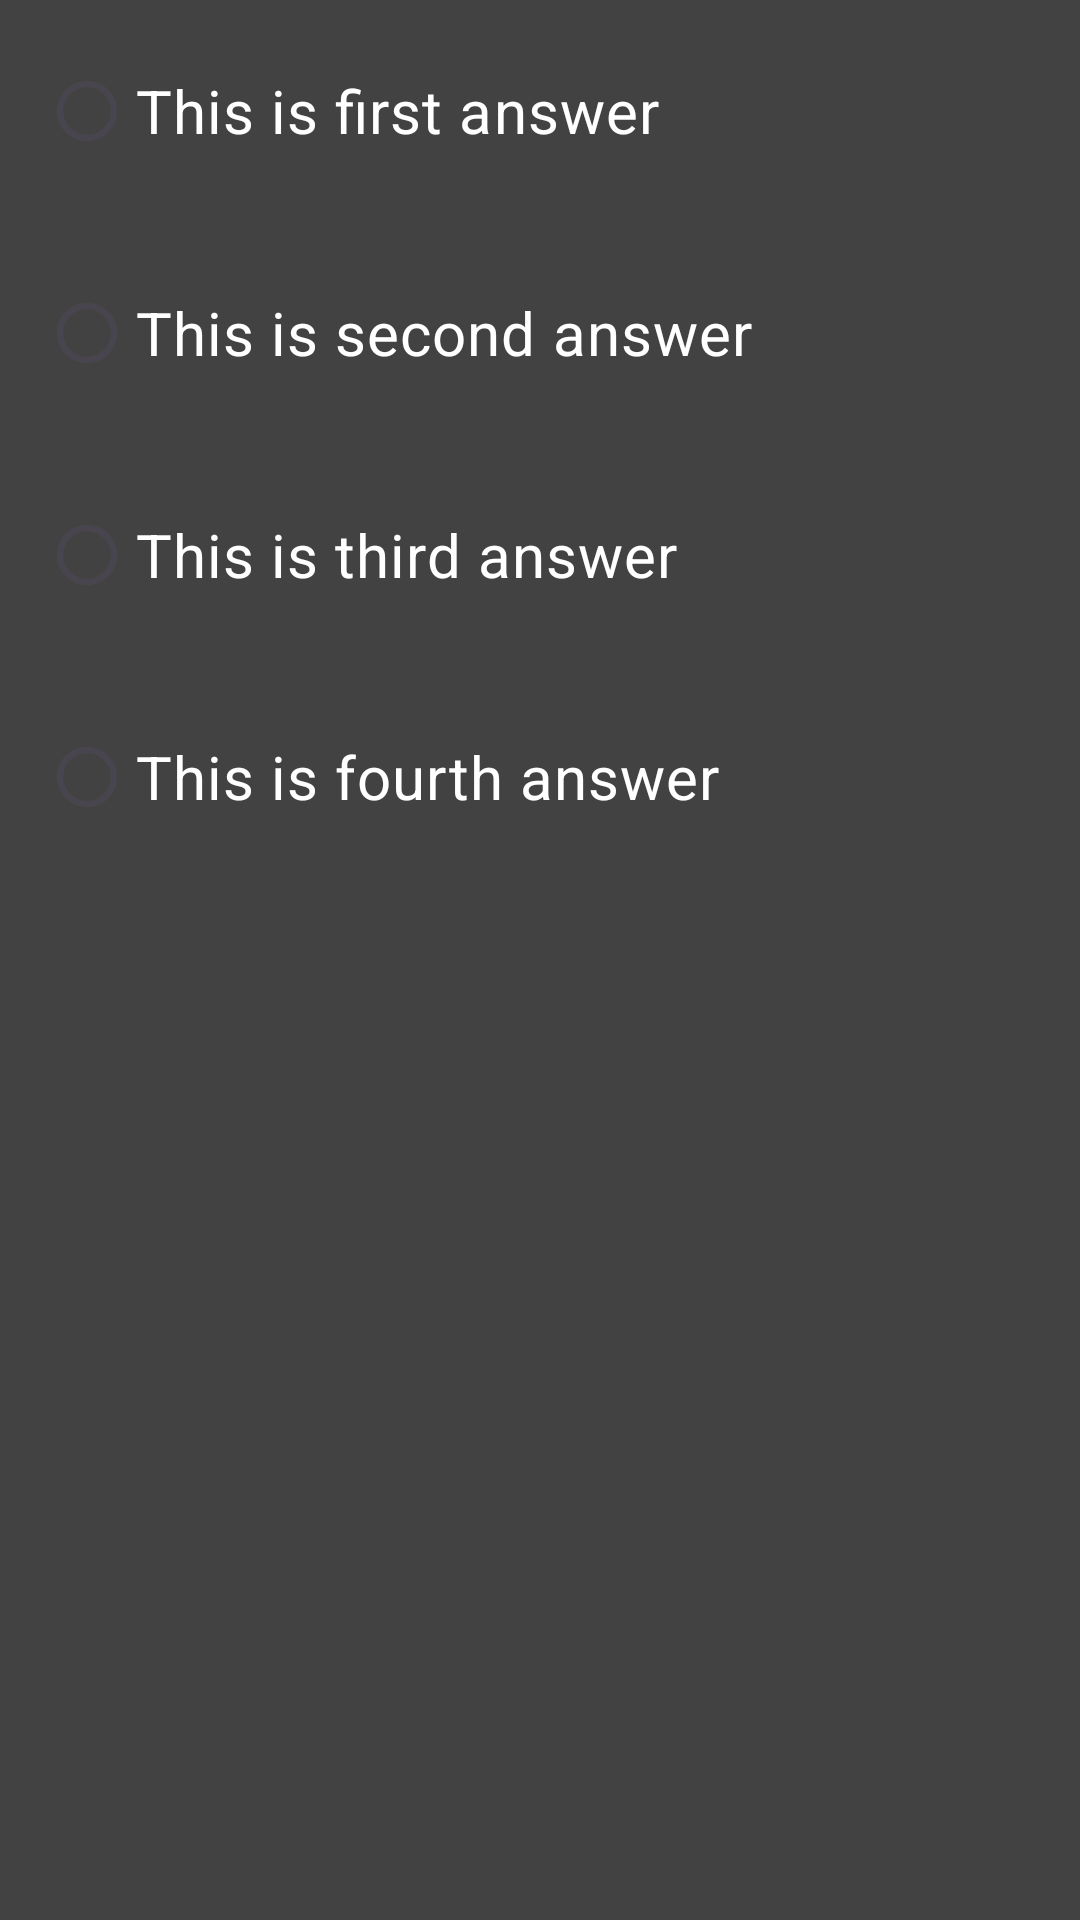

Produce the Android XML layout that renders to this screen, including the resource entries it uses.
<!-- AndroidManifest.xml: application theme Theme.MyProjectLTDT -->
<!-- res/layout/fouranswer_fragment_layout.xml -->
<?xml version="1.0" encoding="utf-8"?>
<androidx.constraintlayout.widget.ConstraintLayout xmlns:android="http://schemas.android.com/apk/res/android"
    xmlns:app="http://schemas.android.com/apk/res-auto"
    xmlns:tools="http://schemas.android.com/tools"
    android:layout_width="match_parent"
    android:layout_height="match_parent">

    <LinearLayout
        android:id="@+id/linearLayout3"
        android:layout_width="0dp"
        android:layout_height="0dp"
        android:background="@color/cardview_dark_background"
        android:gravity="center_vertical"
        android:orientation="horizontal"
        app:layout_constraintBottom_toTopOf="@+id/guideline2"
        app:layout_constraintEnd_toEndOf="parent"
        app:layout_constraintHorizontal_bias="0.0"
        app:layout_constraintStart_toStartOf="parent"
        app:layout_constraintTop_toTopOf="@+id/guideline3"
        app:layout_constraintVertical_bias="1.0" />

    <RadioGroup
        android:layout_width="0dp"
        android:layout_height="0dp"
        app:layout_constraintBottom_toBottomOf="@+id/linearLayout3"
        app:layout_constraintEnd_toEndOf="parent"
        app:layout_constraintStart_toStartOf="parent"
        app:layout_constraintTop_toTopOf="@+id/guideline3">

        <RadioButton
            android:id="@+id/anwer1"
            android:layout_width="match_parent"
            android:layout_height="wrap_content"
            android:layout_margin="13dp"
            android:buttonTint="#fff"
            android:backgroundTint="@color/black"
            android:text="This is first answer"
            android:textColor="#fff"
            android:textSize="20sp"
            app:layout_constraintEnd_toEndOf="parent"
            app:layout_constraintStart_toStartOf="parent"
            app:layout_constraintTop_toTopOf="@+id/guideline3" />

        <RadioButton
            android:id="@+id/anwer2"
            android:layout_width="match_parent"
            android:layout_height="wrap_content"
            android:layout_margin="13dp"
            android:backgroundTint="@color/white"
            android:text="This is second answer"
            android:textColor="@android:color/white"
            android:textSize="20sp"
            app:layout_constraintEnd_toEndOf="parent"
            app:layout_constraintStart_toStartOf="parent"
            app:layout_constraintTop_toBottomOf="@+id/anwer1" />

        <RadioButton
            android:id="@+id/anwer3"
            android:layout_width="match_parent"
            android:layout_height="wrap_content"
            android:layout_margin="13dp"
            android:backgroundTint="@color/white"
            android:text="This is third answer"
            android:textColor="@android:color/white"
            android:textSize="20sp"
            app:layout_constraintEnd_toEndOf="parent"
            app:layout_constraintStart_toStartOf="parent"
            app:layout_constraintTop_toBottomOf="@+id/anwer1" />

        <RadioButton
            android:id="@+id/anwer4"
            android:layout_width="match_parent"
            android:layout_height="wrap_content"
            android:layout_margin="13dp"
            android:backgroundTint="@color/white"
            android:text="This is fourth answer"
            android:textColor="@android:color/white"
            android:textSize="20sp"
            app:layout_constraintEnd_toEndOf="parent"
            app:layout_constraintStart_toStartOf="parent"
            app:layout_constraintTop_toBottomOf="@+id/anwer1" />
    </RadioGroup>


    <androidx.constraintlayout.widget.Guideline
        android:id="@+id/guideline2"
        android:layout_width="wrap_content"
        android:layout_height="wrap_content"
        android:orientation="horizontal"
        app:layout_constraintGuide_percent="1.0" />

    <androidx.constraintlayout.widget.Guideline
        android:id="@+id/guideline3"
        android:layout_width="wrap_content"
        android:layout_height="wrap_content"
        android:orientation="horizontal"
        app:layout_constraintGuide_percent="0.0" />



</androidx.constraintlayout.widget.ConstraintLayout>
<!-- resources referenced by this layout -->
<resources>
  <style name="Theme.MyProjectLTDT" parent="Base.Theme.MyProjectLTDT" />
  <style name="Base.Theme.MyProjectLTDT" parent="Theme.Material3.DayNight.NoActionBar">
          
          
      </style>
  <!-- not gathered from this repository: default colours our renderer supplied (Android Studio template values) -->
  <color name="black">#FF000000</color>
  <color name="white">#FFFFFFFF</color>
</resources>
